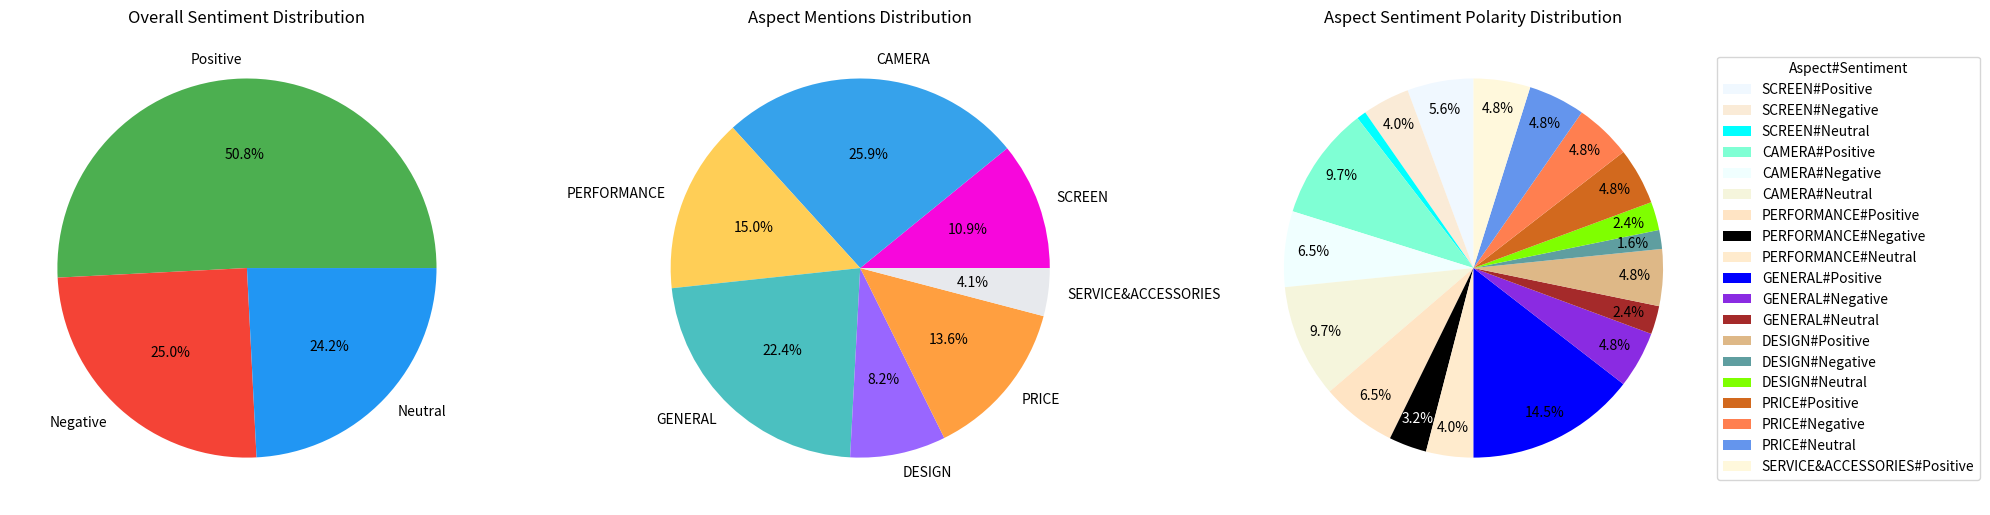

Reproduce this figure in Python.
import random
import matplotlib.pyplot as plt
from matplotlib import colors as mcolors
from matplotlib.colors import rgb_to_hsv

class FlexibleSentimentAnalyzer:
    def __init__(self, num_comments=None, aspects=None, sparsity_factor=0.2, incomplete_aspect_factor=0.15):
        """
        Initialize the sentiment analyzer with more nuanced simulation parameters
        
        :param num_comments: Number of comments to generate
        :param aspects: List of product aspects
        :param sparsity_factor: Probability of an aspect being completely skipped
        :param incomplete_aspect_factor: Probability of an aspect having incomplete sentiment data
        """
        # Randomly choose number of comments between 10 and 50
        self.num_comments = num_comments or random.randint(25, 45)
        self.aspects = aspects or [
            'SCREEN', 'CAMERA', 'BATTERY', 'PERFORMANCE', 'GENERAL',
            'STORAGE', 'DESIGN', 'PRICE', 'SERVICE&ACCESSORIES', 'FEATURES'
        ]
        
        # New parameters to control simulation complexity
        self.sparsity_factor = sparsity_factor  # Controls skipping of aspects
        self.incomplete_aspect_factor = incomplete_aspect_factor  # Controls incomplete sentiment data
    
    def generate_aspect_coverage(self):
        """
        Create a more nuanced aspect coverage model with sparsity
        """
        base_probabilities = {
            'CAMERA': random.uniform(0.4, 0.8),
            'BATTERY': random.uniform(0.1, 0.6),
            'PRICE': random.uniform(0.3, 0.6),
            'GENERAL': random.uniform(0.5, 0.8),
            'FEATURES': random.uniform(0.2, 0.6),
            'PERFORMANCE': random.uniform(0.3, 0.4),
            'SCREEN': random.uniform(0.1, 0.5),
            'DESIGN': random.uniform(0.05, 0.4),
            'STORAGE': random.uniform(0, 0.3),
            'SERVICE&ACCESSORIES': random.uniform(0, 0.2)
        }
        
        # Apply sparsity: some aspects might be completely skipped
        for aspect in base_probabilities:
            if random.random() < self.sparsity_factor:
                base_probabilities[aspect] = 0
        
        return base_probabilities
    
    def generate_sentiment(self, allow_missing=False):
        """
        Generate sentiment with more flexible options
        
        :param allow_missing: If True, can return None to simulate incomplete data
        """
        if allow_missing and random.random() < self.incomplete_aspect_factor:
            return None
        
        sentiments = ['Positive', 'Negative', 'Neutral']
        weights = [0.52, 0.23, 0.25]  # Slightly adjusted distribution
        return random.choices(sentiments, weights=weights)[0]
    
    def analyze_comments(self):
        """
        Simulate a flexible, realistic review analysis with edge cases
        """
        # Generate aspect coverage probabilities
        aspect_coverage = self.generate_aspect_coverage()
        
        # Initialize tracking with more flexible structure
        aspect_sentiments = {
            aspect: {
                'Positive': 0, 
                'Negative': 0, 
                'Neutral': 0, 
                'total_mentions': 0,
                'missing_sentiment': 0  # Track aspects with no sentiment
            }
            for aspect in self.aspects
        }
        
        overall_sentiments = []
        
        # Simulate comments
        for _ in range(self.num_comments):
            # Randomly select which aspects are mentioned
            mentioned_aspects = [
                aspect for aspect in self.aspects 
                if random.random() < aspect_coverage[aspect]
            ]
            
            # Ensure at least one aspect is mentioned (with reduced probability)
            if not mentioned_aspects and random.random() > 0.3:
                mentioned_aspects = [random.choice(self.aspects)]
            
            # Generate sentiment for mentioned aspects
            for aspect in mentioned_aspects:
                sentiment = self.generate_sentiment(allow_missing=True)
                
                # Track aspect-level sentiments
                if sentiment is None:
                    aspect_sentiments[aspect]['missing_sentiment'] += 1
                else:
                    aspect_sentiments[aspect][sentiment] += 1
                    overall_sentiments.append(sentiment)
                
                aspect_sentiments[aspect]['total_mentions'] += 1
        
        # Overall sentiment summary
        overall_summary = {
            sentiment: overall_sentiments.count(sentiment)
            for sentiment in ['Positive', 'Negative', 'Neutral']
        }
        
        # Compute aspect-level summaries
        aspect_summaries = {}
        for aspect, sentiments in aspect_sentiments.items():
            total_mentions = sentiments['total_mentions']
            
            # Only include aspects with mentions
            if total_mentions > 0:
                # Calculate percentages, handling potential division by zero
                def safe_percentage(count):
                    return round(count / total_mentions * 100, 2) if total_mentions > 0 else 0
                
                aspect_summaries[aspect] = {
                    'Positive': sentiments['Positive'],
                    'Negative': sentiments['Negative'],
                    'Neutral': sentiments['Neutral'],
                    'missing_sentiment': sentiments['missing_sentiment'],
                    'total_mentions': total_mentions,
                    'positive_percentage': safe_percentage(sentiments['Positive']),
                    'negative_percentage': safe_percentage(sentiments['Negative']),
                    'neutral_percentage': safe_percentage(sentiments['Neutral']),
                    'missing_sentiment_percentage': safe_percentage(sentiments['missing_sentiment'])
                }
        
        return {
            'total_comments': self.num_comments,
            'overall_summary': overall_summary,
            'aspect_summaries': aspect_summaries
        }




def visualize_sentiment_analysis():
    """
    Visualize sentiment analysis results using matplotlib
    """
    # Create analyzer and get results
    analyzer = FlexibleSentimentAnalyzer()
    results = analyzer.analyze_comments()
    
    # Extract aspect summaries
    aspect_summaries = results['aspect_summaries']

    # Set up the plotting
    plt.figure(figsize=(20, 8))
    
    # Sentiment Distribution Pie Chart
    plt.subplot(1, 3, 1)
    sentiment_data = results['overall_summary']
    sentiment_labels = list(sentiment_data.keys())
    sentiment_values = list(sentiment_data.values())
    sentiment_colors = ['#4CAF50', '#F44336', '#2196F3']  # Green, Red, Blue
    
    plt.pie(sentiment_values, labels=sentiment_labels, colors=sentiment_colors, autopct='%1.1f%%')
    plt.title('Overall Sentiment Distribution')
    
    # Aspect Mentions Pie Chart
    plt.subplot(1, 3, 2)
    aspect_data = results['aspect_summaries']
    aspect_labels = list(aspect_data.keys())
    aspect_values = [data['total_mentions'] for data in aspect_data.values()]
    aspect_colors = ['#F707DC', '#36A2EB', '#FFCE56', '#4BC0C0', 
                     '#9966FF', '#FF9F40', '#E7E9ED', '#FF6384']
    
    plt.pie(aspect_values, labels=aspect_labels, colors=aspect_colors[:len(aspect_labels)], autopct='%1.1f%%')
    plt.title('Aspect Mentions Distribution')
    
    plt.subplot(1, 3, 3)
    # Prepare data for pie chart
    labels = []
    sizes = []
    colors = []
    
    # Use a large, diverse color palette
    color_palette = list(mcolors.CSS4_COLORS.values())
    color_cycle = len(color_palette)
    
    for i, (aspect, summary) in enumerate(aspect_summaries.items()):
        for sentiment, count in summary.items():
            if sentiment in ['Positive', 'Negative', 'Neutral'] and count > 0:
                labels.append(f"{aspect}#{sentiment}")
                sizes.append(count)
                colors.append(color_palette[len(colors) % color_cycle])  # Assign unique color
    
    # Plotting the pie chart
    wedges, texts, autotexts = plt.pie(
        sizes,
        colors=colors,
        autopct=lambda p: f'{p:.1f}%' if p >= 1 else '',
        startangle=90,
        pctdistance=0.85,
        labeldistance=1.1,
        textprops=dict(color="black")  # Default text color is black
    )
    
    # Adjust text color for slices with dark backgrounds
    for autotext, wedge in zip(autotexts, wedges):
        # Convert wedge color to HSV to check brightness
        facecolor = wedge.get_facecolor()[:3]  # Get RGB part
        brightness = rgb_to_hsv(facecolor)[2]  # HSV brightness (value)
        
        if brightness < 0.5:  # Dark background
            autotext.set_color('white')
        else:
            autotext.set_color('black')
    
    # Add legend
    plt.legend(
        labels, loc="center left", bbox_to_anchor=(1, 0.5), fontsize=10, title="Aspect#Sentiment"
    )
    plt.title('Aspect Sentiment Polarity Distribution')
    
    
    # Adjust layout and display
    plt.tight_layout()
    plt.show()

def visualize():
    """
    Visualize sentiment analysis with:
    - Numbers in black by default.
    - Numbers in white for dark backgrounds.
    - Small slices (<1%) displayed outside the chart.
    """
    # Create analyzer and get results
    analyzer = FlexibleSentimentAnalyzer()
    results = analyzer.analyze_comments()
    
    # Extract data
    aspect_summaries = results['aspect_summaries']
    
    # Prepare data for pie chart
    labels = []
    sizes = []
    colors = []
    
    # Use a large, diverse color palette
    color_palette = list(mcolors.CSS4_COLORS.values())
    color_cycle = len(color_palette)
    
    for i, (aspect, summary) in enumerate(aspect_summaries.items()):
        for sentiment, count in summary.items():
            if sentiment in ['Positive', 'Negative', 'Neutral'] and count > 0:
                labels.append(f"{aspect}#{sentiment}")
                sizes.append(count)
                colors.append(color_palette[len(colors) % color_cycle])  # Assign unique color
    
    # Plotting the pie chart
    fig, ax = plt.subplots(figsize=(12, 8))
    wedges, texts, autotexts = ax.pie(
        sizes,
        colors=colors,
        autopct=lambda p: f'{p:.1f}%' if p >= 1 else '',
        startangle=90,
        pctdistance=0.85,
        labeldistance=1.1,
        textprops=dict(color="black")  # Default text color is black
    )
    
    # Adjust text color for slices with dark backgrounds
    for autotext, wedge in zip(autotexts, wedges):
        # Convert wedge color to HSV to check brightness
        facecolor = wedge.get_facecolor()[:3]  # Get RGB part
        brightness = rgb_to_hsv(facecolor)[2]  # HSV brightness (value)
        
        if brightness < 0.5:  # Dark background
            autotext.set_color('white')
        else:
            autotext.set_color('black')
    
    # Add legend
    ax.legend(
        labels, loc="center left", bbox_to_anchor=(1, 0.5), fontsize=10, title="Aspect#Sentiment"
    )
    
    # Title and formatting
    ax.set_title('Aspect Sentiment Polarity Distribution', fontsize=14)
    plt.tight_layout()
    plt.show()

# Run the visualization
if __name__ == '__main__':
    visualize_sentiment_analysis()

